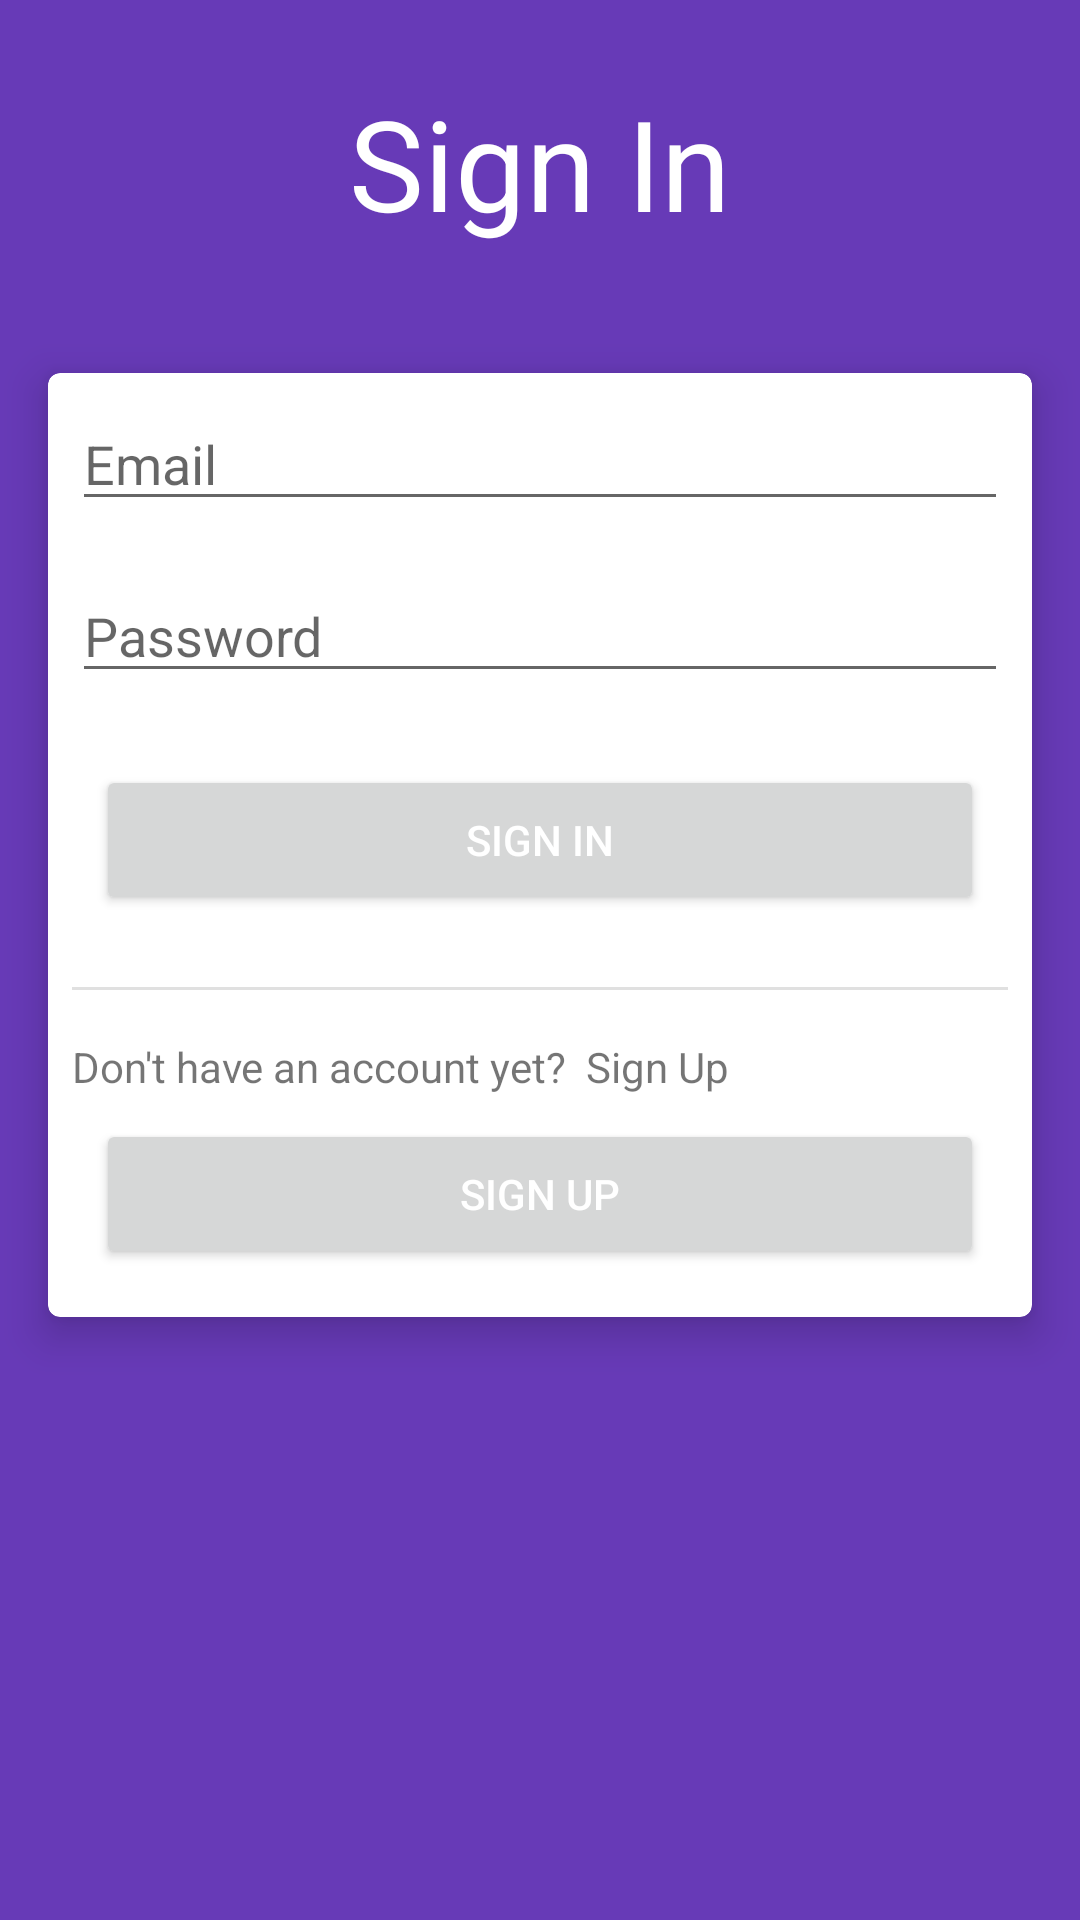

This screen was rendered from an Android layout file. Write that file and the resources it references.
<!-- AndroidManifest.xml: application theme Theme.LetsRun -->
<!-- res/layout/fragment_log_in.xml -->
<?xml version="1.0" encoding="utf-8"?>
<androidx.constraintlayout.widget.ConstraintLayout xmlns:android="http://schemas.android.com/apk/res/android"
    xmlns:card_view="http://schemas.android.com/apk/res-auto"
    xmlns:tools="http://schemas.android.com/tools"
    android:layout_width="wrap_content"
    android:layout_height="match_parent"
    android:background="#673AB7"
    tools:context=".fragments.LogInFragment">

    <LinearLayout
        android:id="@+id/linearLayout"
        android:layout_width="match_parent"
        android:layout_height="wrap_content"
        android:orientation="vertical"
        card_view:layout_constraintEnd_toEndOf="parent"
        card_view:layout_constraintStart_toStartOf="parent"
        card_view:layout_constraintTop_toTopOf="parent">

        <TextView
            android:layout_width="match_parent"
            android:layout_height="wrap_content"
            android:gravity="center"
            android:padding="26dp"
            android:text="Sign In"
            android:textColor="@color/white"
            android:textSize="42sp" />
    </LinearLayout>

    <androidx.cardview.widget.CardView

        android:layout_width="match_parent"
        android:layout_height="wrap_content"
        android:layout_gravity="center"
        android:layout_margin="16dp"
        android:background="@color/black"
        card_view:cardCornerRadius="4dp"
        card_view:cardElevation="8dp"
        card_view:layout_constraintEnd_toEndOf="parent"
        card_view:layout_constraintStart_toStartOf="parent"
        card_view:layout_constraintTop_toBottomOf="@+id/linearLayout">

        <LinearLayout
            android:layout_width="match_parent"
            android:layout_height="wrap_content"
            android:orientation="vertical"
            android:padding="8dp">

            <EditText
                android:id="@+id/email_edittext"
                android:layout_width="match_parent"
                android:layout_height="wrap_content"
                android:layout_marginBottom="16dp"
                android:hint="Email"
                android:inputType="textEmailAddress" />

            <EditText
                android:id="@+id/password_edittext"
                android:layout_width="match_parent"
                android:layout_height="wrap_content"
                android:layout_marginBottom="16dp"
                android:hint="Password"
                android:inputType="textPassword" />

            <LinearLayout
                android:layout_width="match_parent"
                android:layout_height="wrap_content"
                android:layout_marginBottom="16dp"
                android:orientation="horizontal">

                <Button
                    android:id="@+id/btn_signIn"
                    android:layout_width="0dp"
                    android:layout_height="50dp"
                    android:layout_margin="8dp"
                    android:layout_weight="1"
                    android:tag="custom_login_button"
                    android:text="SIGN IN"
                    android:textColor="@color/white" />

            </LinearLayout>


            <View
                android:id="@+id/divider2"
                android:layout_width="match_parent"
                android:layout_height="1dp"
                android:layout_marginBottom="16dp"
                android:background="?android:attr/listDivider"
                android:textAlignment="center" />

            <LinearLayout
                android:layout_width="match_parent"
                android:layout_height="wrap_content"
                android:orientation="vertical">

                <TextView
                    android:id="@+id/textView3"
                    android:layout_width="wrap_content"
                    android:layout_height="wrap_content"
                    android:text="Don't have an account yet?  Sign Up" />

                <Button
                    android:id="@+id/btn_signUp"
                    android:layout_width="match_parent"
                    android:layout_height="50dp"
                    android:layout_margin="8dp"
                    android:layout_weight="1"
                    android:tag="custom_signup_button"
                    android:text="SIGN UP"
                    android:textColor="@color/white" />

            </LinearLayout>

        </LinearLayout>

    </androidx.cardview.widget.CardView>

</androidx.constraintlayout.widget.ConstraintLayout>
<!-- resources referenced by this layout -->
<resources>
  <color name="black">#FF000000</color>
  <color name="white">#FFFFFFFF</color>
  <style name="Theme.LetsRun" parent="Theme.MaterialComponents.DayNight.DarkActionBar">
          
          <item name="colorPrimary">@color/purple_500</item>
          <item name="colorPrimaryVariant">@color/purple_700</item>
          <item name="colorOnPrimary">@color/white</item>
          
          <item name="colorSecondary">@color/teal_200</item>
          <item name="colorSecondaryVariant">@color/teal_700</item>
          <item name="colorOnSecondary">@color/black</item>
          
          <item name="android:statusBarColor" tools:targetApi="l">?attr/colorPrimaryVariant</item>
          
      </style>
  <color name="purple_500">#FF6200EE</color>
  <color name="purple_700">#FF3700B3</color>
  <color name="teal_200">#FF03DAC5</color>
  <color name="teal_700">#FF018786</color>
</resources>
